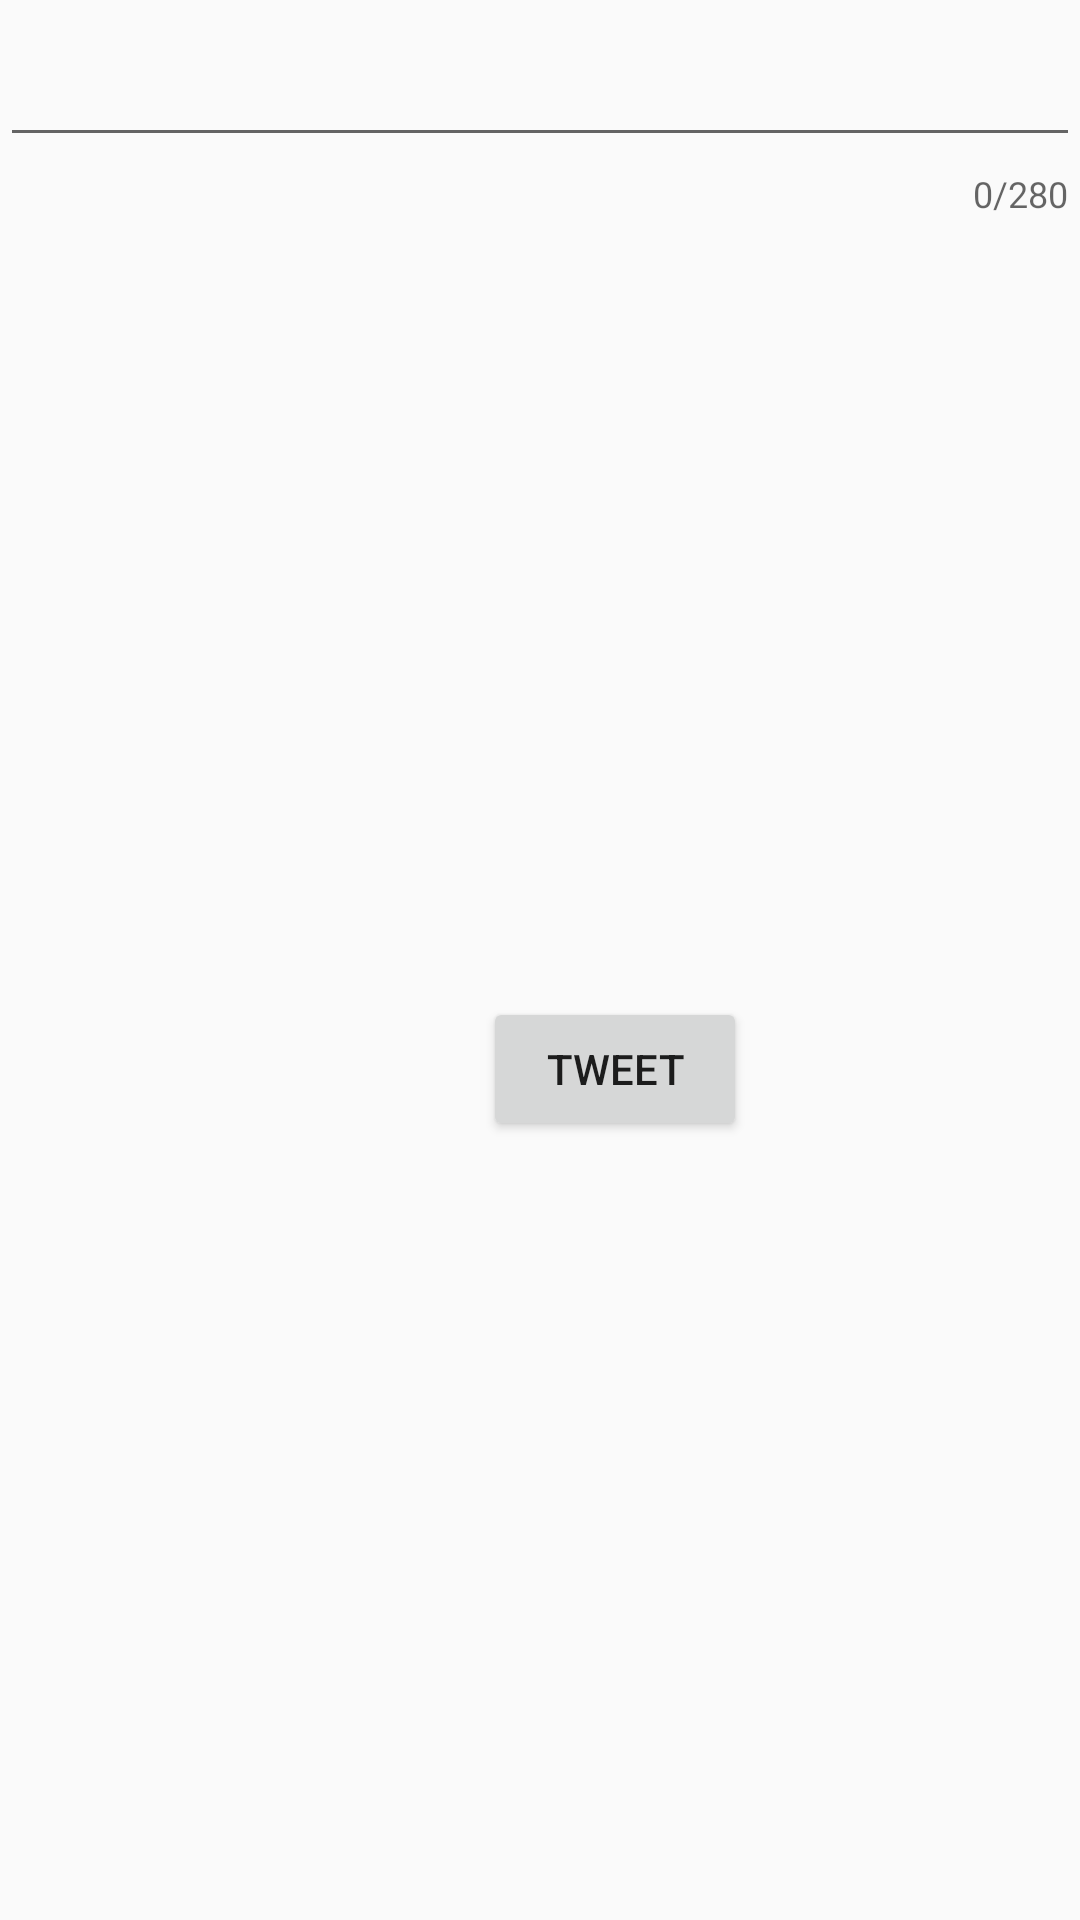

Here is an Android app screen rendered from its layout file. Give the layout XML and the strings, colors and styles it references.
<!-- AndroidManifest.xml: application theme Theme.AppCompat.Light.NoActionBar -->
<!-- res/layout/activity_compose.xml -->
<?xml version="1.0" encoding="utf-8"?>
<android.support.constraint.ConstraintLayout xmlns:android="http://schemas.android.com/apk/res/android"
    xmlns:app="http://schemas.android.com/apk/res-auto"
    xmlns:tools="http://schemas.android.com/tools"
    android:layout_width="match_parent"
    android:layout_height="wrap_content"
    tools:context=".ComposeActivity">

    <android.support.design.widget.TextInputLayout
        android:id="@+id/textInputLayout"
        android:layout_width="match_parent"
        android:layout_height="wrap_content"
        app:counterEnabled="true"
        app:counterMaxLength="280">

        <android.support.design.widget.TextInputEditText
            android:id="@+id/tweetEdit"
            android:layout_width="match_parent"
            android:layout_height="wrap_content"
            app:layout_constraintStart_toStartOf="parent"
            app:layout_constraintTop_toTopOf="parent"></android.support.design.widget.TextInputEditText>

    </android.support.design.widget.TextInputLayout>

    <Button
        android:id="@+id/tweetButton"
        android:layout_width="wrap_content"
        android:layout_height="wrap_content"
        android:layout_marginStart="161dp"
        android:layout_marginEnd="162dp"
        android:onClick="onSubmit"
        android:text="Tweet"
        app:layout_constraintBottom_toBottomOf="parent"
        app:layout_constraintEnd_toEndOf="parent"
        app:layout_constraintHorizontal_bias="0.0"
        app:layout_constraintStart_toStartOf="parent"
        app:layout_constraintTop_toBottomOf="@+id/textInputLayout" />

</android.support.constraint.ConstraintLayout>
<!-- resources referenced by this layout -->
<resources>

</resources>
